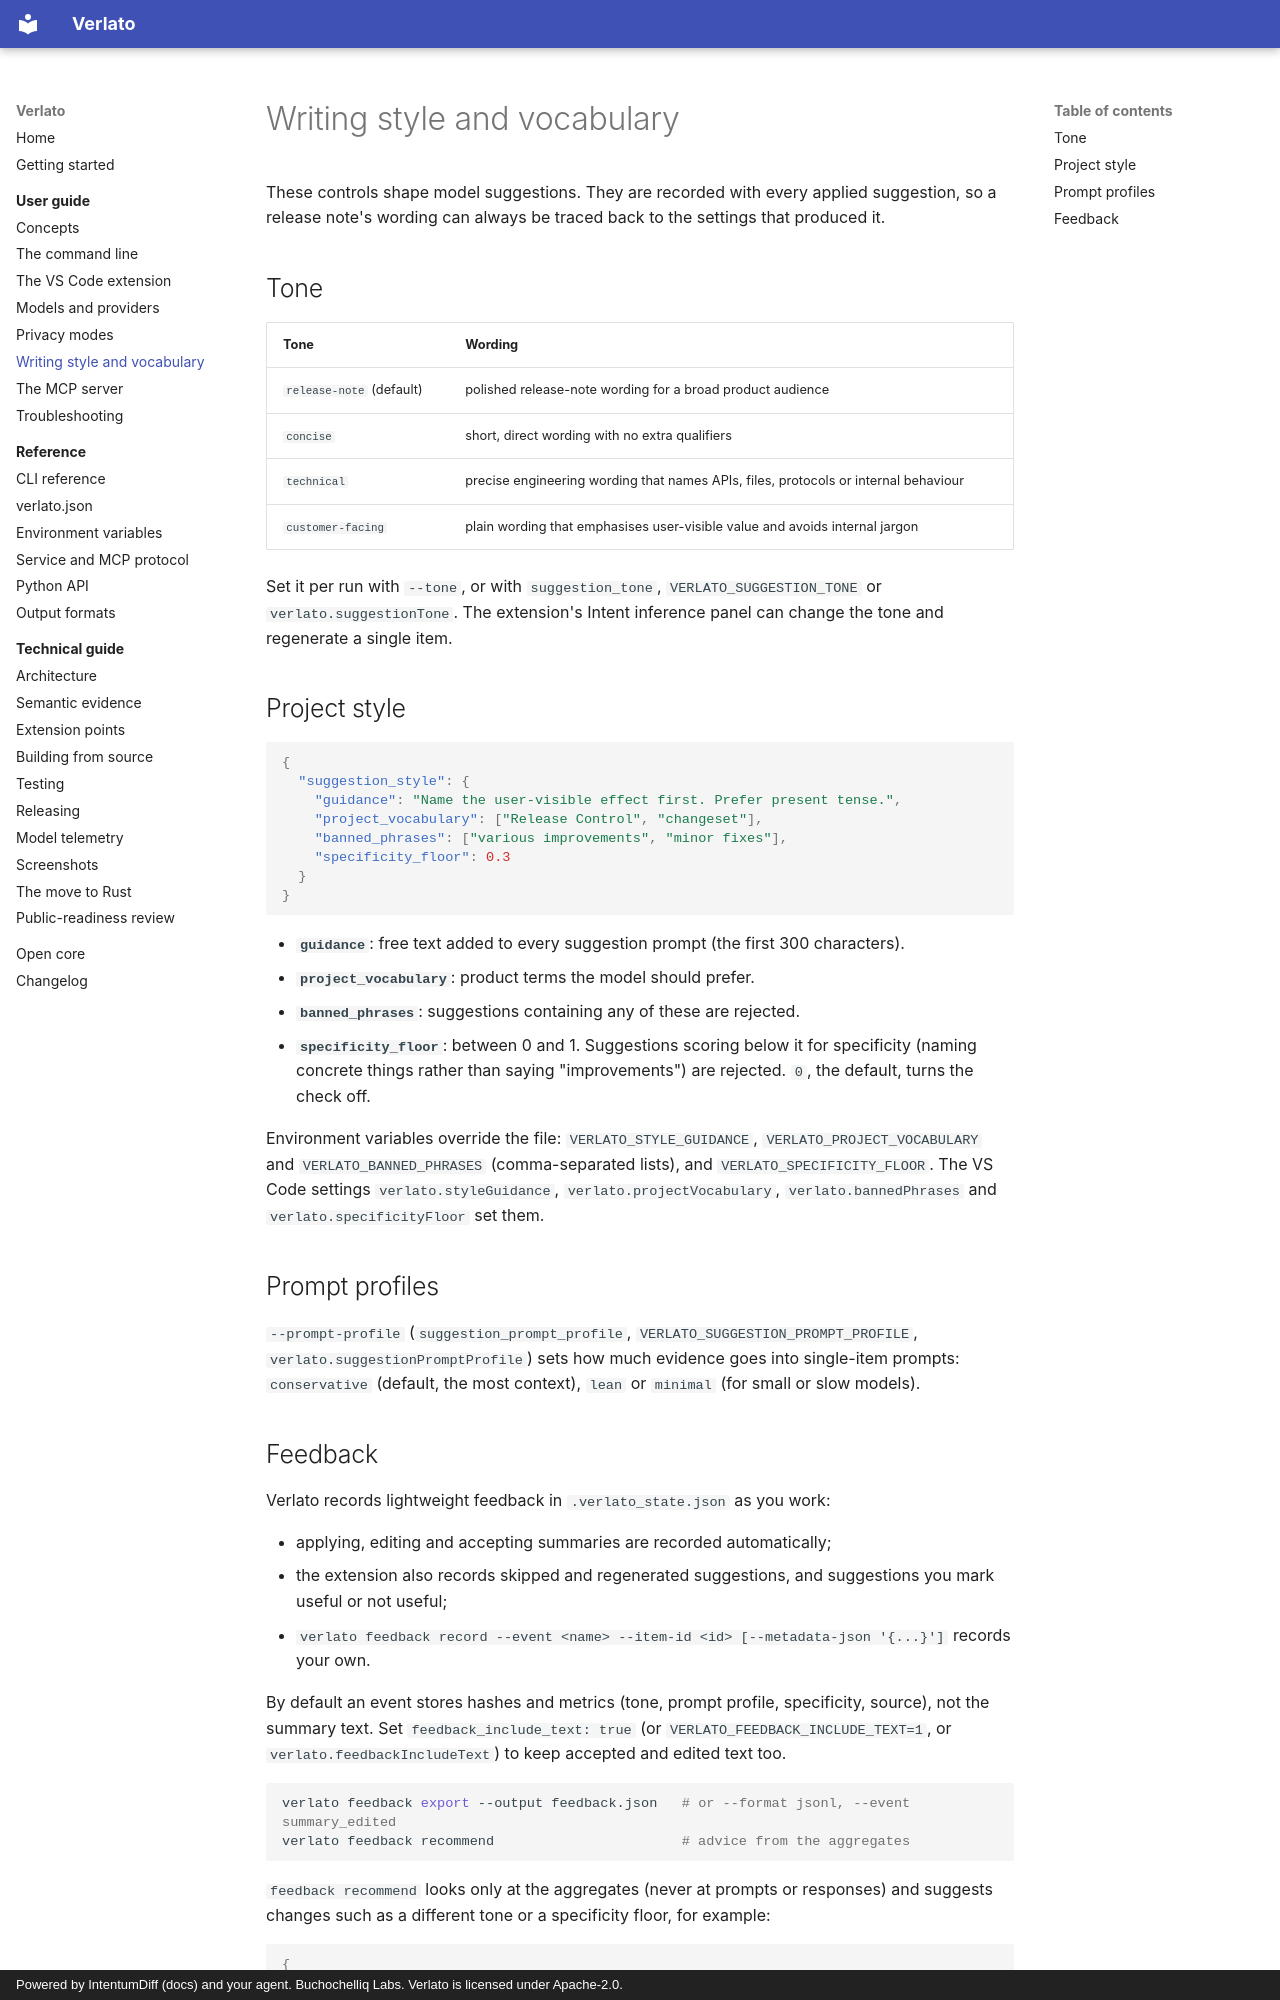

repository: buchochelliq-labs/verlato-core · page: guide/style/index.html · generator: mkdocs · copyright: Powered by IntentumDiff (docs) and your agent. Buchochelliq Labs. Verlato is licensed under Apache-2.0.

# Writing style and vocabulary

These controls shape model suggestions. They are recorded with every applied suggestion, so a
release note's wording can always be traced back to the settings that produced it.

## Tone

| Tone | Wording |
|---|---|
| `release-note` (default) | polished release-note wording for a broad product audience |
| `concise` | short, direct wording with no extra qualifiers |
| `technical` | precise engineering wording that names APIs, files, protocols or internal behaviour |
| `customer-facing` | plain wording that emphasises user-visible value and avoids internal jargon |

Set it per run with `--tone`, or with `suggestion_tone`, `VERLATO_SUGGESTION_TONE` or
`verlato.suggestionTone`. The extension's Intent inference panel can change the tone and
regenerate a single item.

## Project style

```json
{
  "suggestion_style": {
    "guidance": "Name the user-visible effect first. Prefer present tense.",
    "project_vocabulary": ["Release Control", "changeset"],
    "banned_phrases": ["various improvements", "minor fixes"],
    "specificity_floor": 0.3
  }
}
```

- **`guidance`**: free text added to every suggestion prompt (the first 300 characters).
- **`project_vocabulary`**: product terms the model should prefer.
- **`banned_phrases`**: suggestions containing any of these are rejected.
- **`specificity_floor`**: between 0 and 1. Suggestions scoring below it for specificity
  (naming concrete things rather than saying "improvements") are rejected. `0`, the default,
  turns the check off.

Environment variables override the file: `VERLATO_STYLE_GUIDANCE`,
`VERLATO_PROJECT_VOCABULARY` and `VERLATO_BANNED_PHRASES` (comma-separated lists), and
`VERLATO_SPECIFICITY_FLOOR`. The VS Code settings `verlato.styleGuidance`,
`verlato.projectVocabulary`, `verlato.bannedPhrases` and `verlato.specificityFloor` set them.

## Prompt profiles

`--prompt-profile` (`suggestion_prompt_profile`, `VERLATO_SUGGESTION_PROMPT_PROFILE`,
`verlato.suggestionPromptProfile`) sets how much evidence goes into single-item prompts:
`conservative` (default, the most context), `lean` or `minimal` (for small or slow models).
